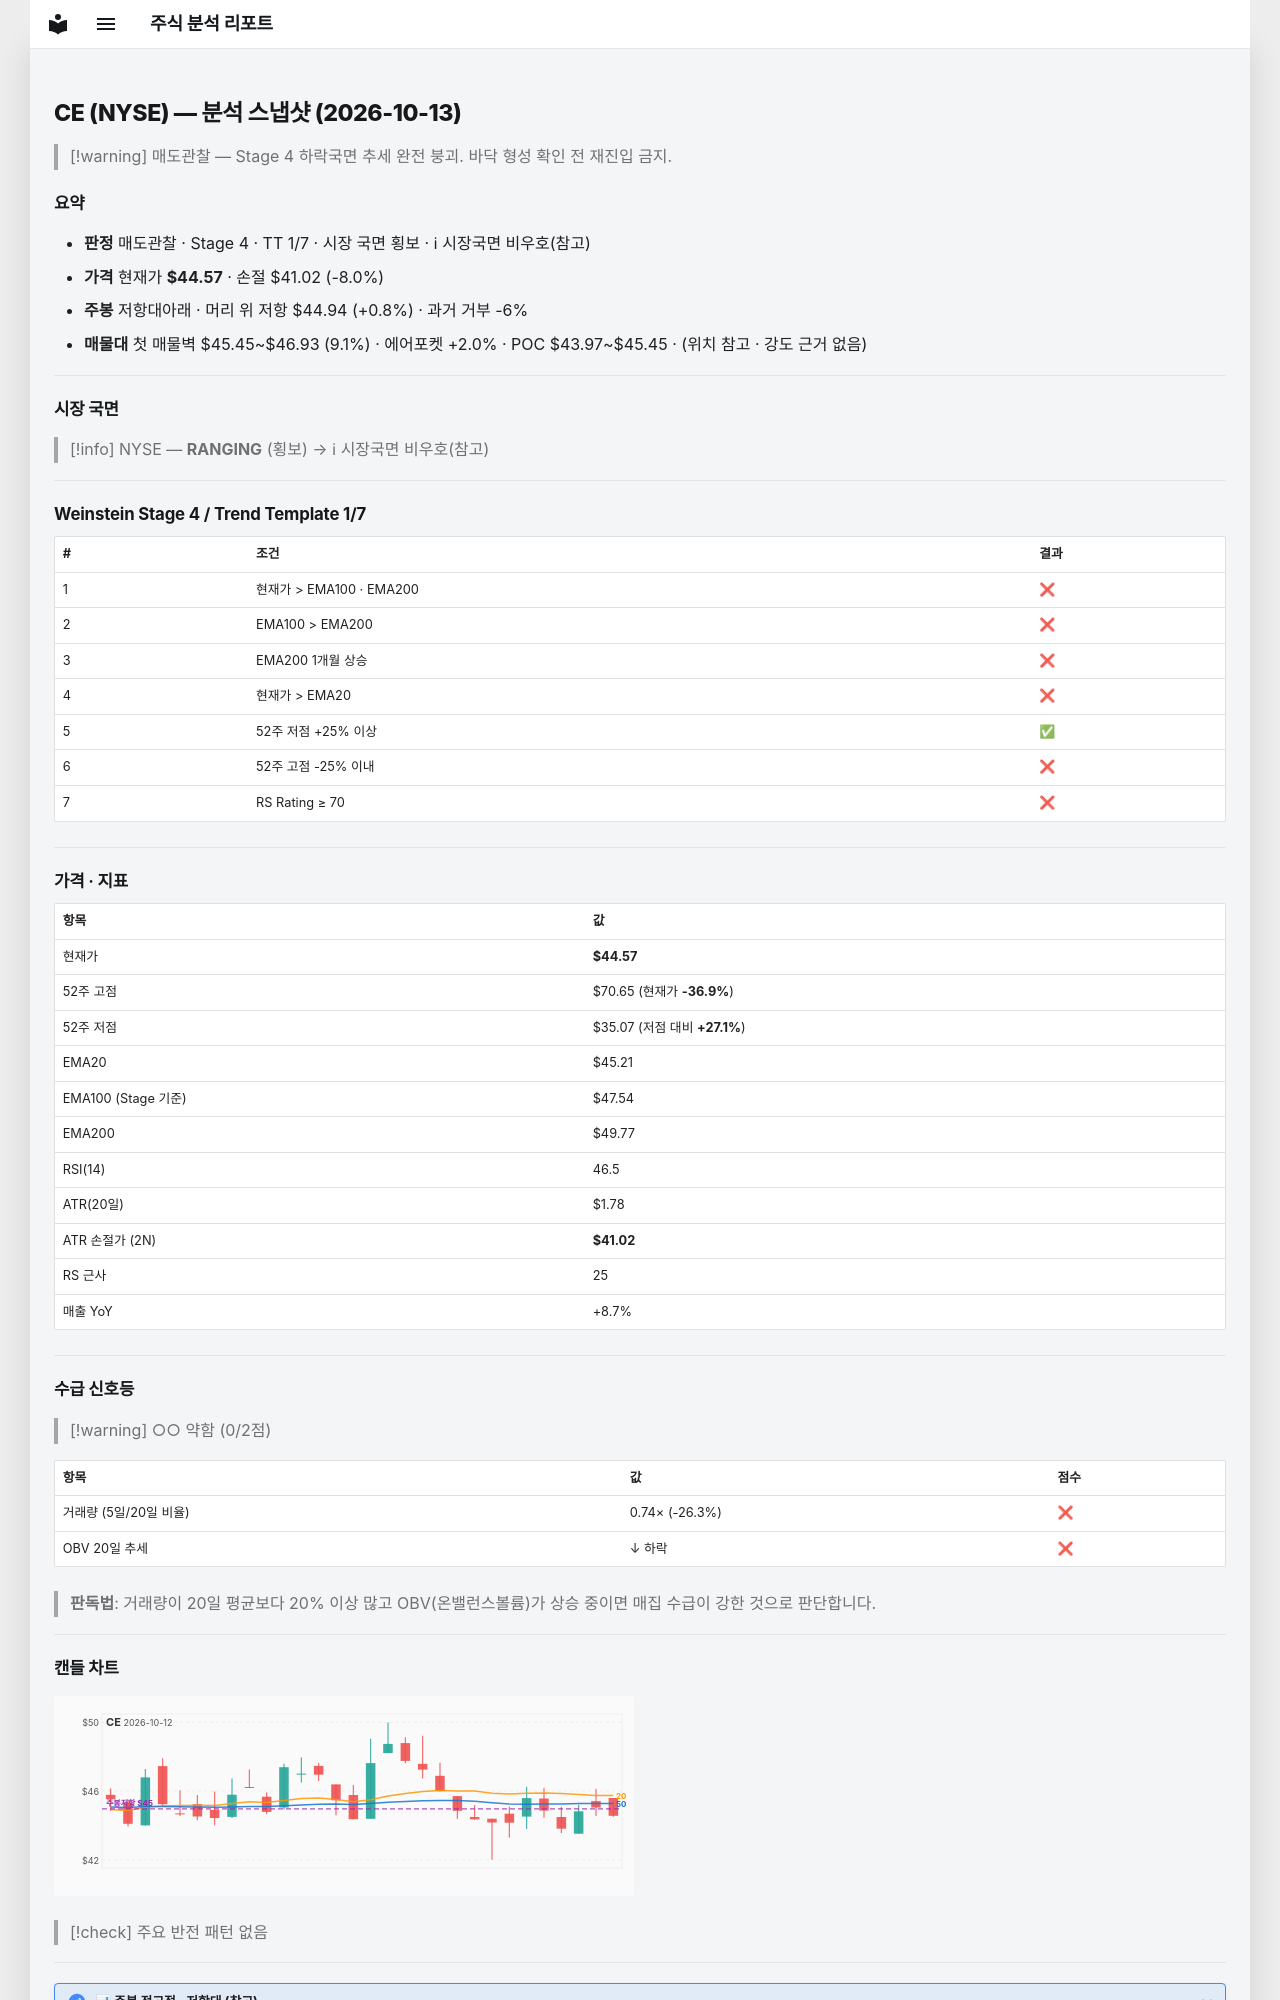

repository: soloandco/stock-reports · page: snapshots/CE-2026-10-13/index.html · generator: mkdocs

---
type: analysis-snapshot
title: CE 분석 스냅샷
ticker: CE
market: NYSE
created: 2026-10-13
updated: 2026-10-13
bar-date: 2026-10-12
verdict: 매도관찰
real-rr: 0.10
sma50-gap-pct: -1.4
weekly-position: 저항대아래
weekly-overhead-price: 44.94
weekly-overhead-pct: 0.8
stage: 4
trend-template-score: 1
tt-max: 7
ma-set: ema-20-100-200
price: 44.56999969482422
stop-price: 41.01585273858839
market-regime: RANGING
supply-demand-score: 0/2
supply-demand-label: 약함
status: tracking
tags:
  - stock-agent
  - watchlist
  - CE
  - analysis
related:
  - "[[analysis-template]]"
---

# CE (NYSE) — 분석 스냅샷 (2026-10-13)

> [!warning] 매도관찰 — Stage 4 하락국면
> 추세 완전 붕괴. 바닥 형성 확인 전 재진입 금지.

## 요약

- **판정** 매도관찰 · Stage 4 · TT 1/7 · 시장 국면 횡보 · ℹ 시장국면 비우호(참고)
- **가격** 현재가 **$44.57** · 손절 $41.02 (-8.0%)
- **주봉** 저항대아래 · 머리 위 저항 $44.94 (+0.8%) · 과거 거부 -6%
- **매물대** 첫 매물벽 $45.45~$46.93 (9.1%) · 에어포켓 +2.0% · POC $43.97~$45.45 · (위치 참고 · 강도 근거 없음)

---

## 시장 국면

> [!info] NYSE — **RANGING** (횡보) → ℹ 시장국면 비우호(참고)

---

## Weinstein Stage 4 / Trend Template 1/7

| # | 조건 | 결과 |
|---|------|------|
| 1 | 현재가 > EMA100 · EMA200 | ❌ |
| 2 | EMA100 > EMA200 | ❌ |
| 3 | EMA200 1개월 상승 | ❌ |
| 4 | 현재가 > EMA20 | ❌ |
| 5 | 52주 저점 +25% 이상 | ✅ |
| 6 | 52주 고점 -25% 이내 | ❌ |
| 7 | RS Rating ≥ 70 | ❌ |

---

## 가격 · 지표

| 항목 | 값 |
|------|---|
| 현재가 | **$44.57** |
| 52주 고점 | $70.65 (현재가 **-36.9%**) |
| 52주 저점 | $35.07 (저점 대비 **+27.1%**) |
| EMA20 | $45.21 |
| EMA100 (Stage 기준) | $47.54 |
| EMA200 | $49.77 |
| RSI(14) | 46.5 |
| ATR(20일) | $1.78 |
| ATR 손절가 (2N) | **$41.02** |
| RS 근사 | 25 |
| 매출 YoY | +8.7% |

---
## 수급 신호등

> [!warning] ○○ 약함 (0/2점)

| 항목 | 값 | 점수 |
|------|------|------|
| 거래량 (5일/20일 비율) | 0.74× (-26.3%) | ❌ |
| OBV 20일 추세 | ↓ 하락 | ❌ |

> **판독법**: 거래량이 20일 평균보다 20% 이상 많고 OBV(온밸런스볼륨)가 상승 중이면 매집 수급이 강한 것으로 판단합니다.

---
